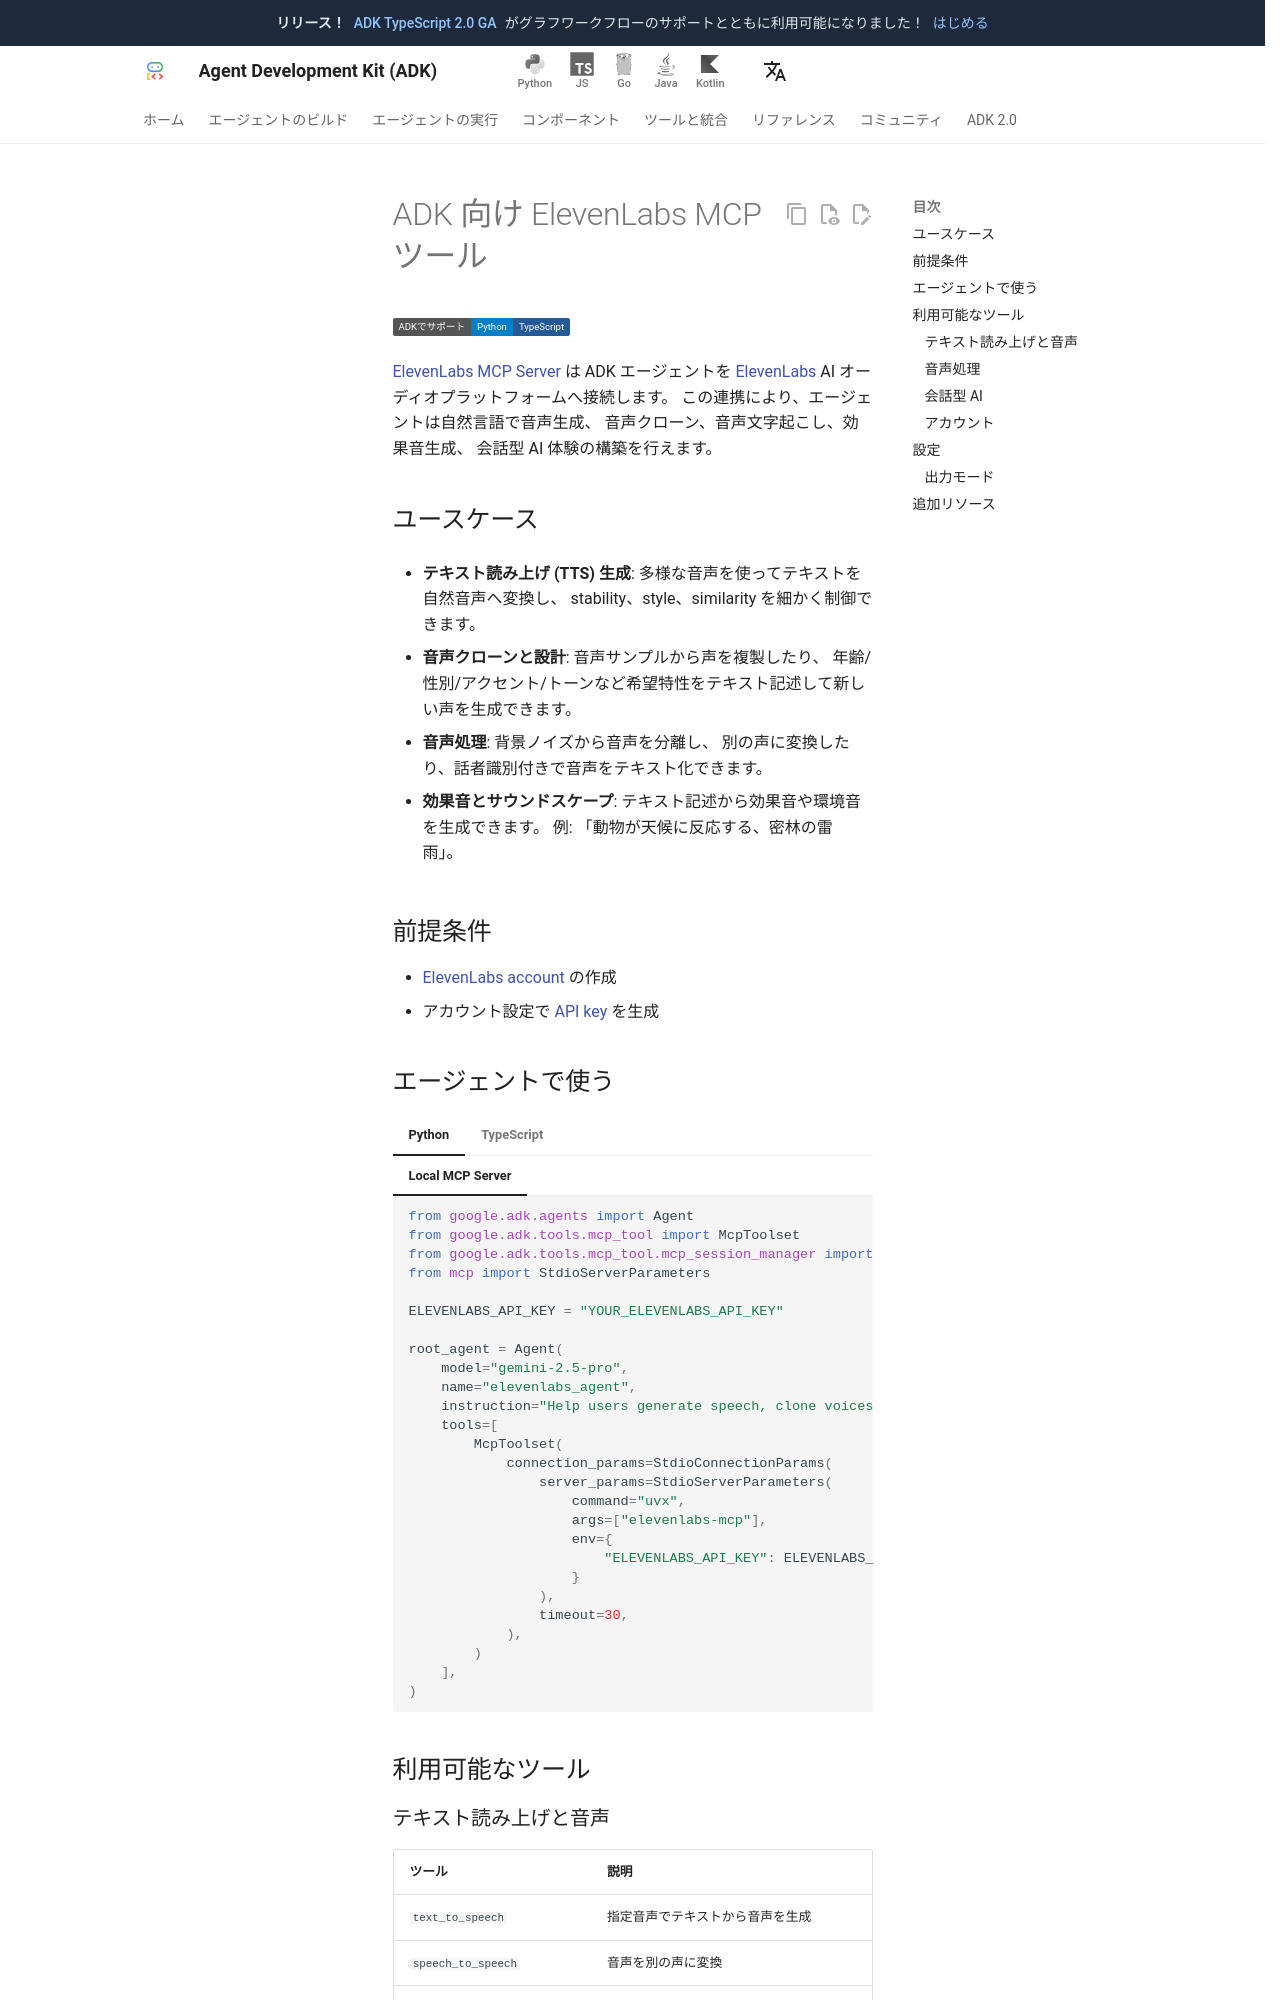

repository: adk-labs/adk-docs · page: ja/integrations/elevenlabs/index.html · generator: mkdocs

---
catalog_title: ElevenLabs
catalog_description: 音声生成、音声クローン、音声文字起こし、効果音生成を行います
catalog_icon: /integrations/assets/elevenlabs.png
catalog_tags: ["mcp"]
---

# ADK 向け ElevenLabs MCP ツール

<div class="language-support-tag">
  <span class="lst-supported">ADKでサポート</span><span class="lst-python">Python</span><span class="lst-typescript">TypeScript</span>
</div>

[ElevenLabs MCP Server](https://github.com/elevenlabs/elevenlabs-mcp) は
ADK エージェントを [ElevenLabs](https://elevenlabs.io/) AI オーディオプラットフォームへ接続します。
この連携により、エージェントは自然言語で音声生成、
音声クローン、音声文字起こし、効果音生成、
会話型 AI 体験の構築を行えます。


## ユースケース

- **テキスト読み上げ (TTS) 生成**: 多様な音声を使ってテキストを自然音声へ変換し、
  stability、style、similarity を細かく制御できます。

- **音声クローンと設計**: 音声サンプルから声を複製したり、
  年齢/性別/アクセント/トーンなど希望特性をテキスト記述して新しい声を生成できます。

- **音声処理**: 背景ノイズから音声を分離し、
  別の声に変換したり、話者識別付きで音声をテキスト化できます。

- **効果音とサウンドスケープ**: テキスト記述から効果音や環境音を生成できます。
  例: 「動物が天候に反応する、密林の雷雨」。

## 前提条件

- [ElevenLabs account](https://elevenlabs.io/app/sign-up) の作成
- アカウント設定で [API key](https://elevenlabs.io/app/settings/api-keys) を生成
